Run: headless pygame with SDL's dummy video driver; simulated clock (each Clock.tick advances the game by its frame time, no real sleeping); random seed 0; keys injected as events and as key.get_pressed() state; no mouse input.
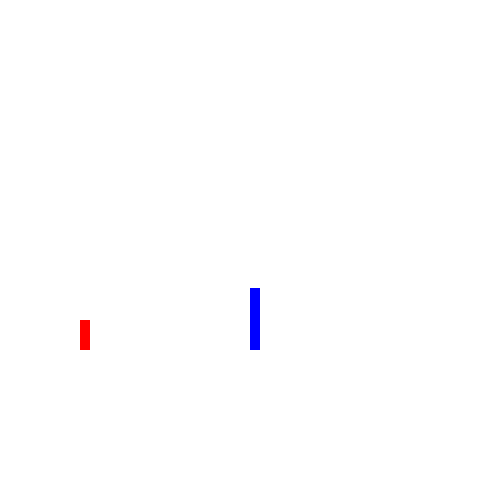
Frame 1 of 4 · flips 1–60 · no input
Frame 2 of 4 · flips 61–180 · tapped SPACE, RETURN · held RIGHT (→), D · screen unchanged from frame 1, image omitted
Frame 3 of 4 · flips 181–300 · held DOWN (↓), S · screen unchanged from frame 2, image omitted
Frame 4 of 4 · flips 301–420 · held LEFT (←), A, UP (↑), W · screen unchanged from frame 3, image omitted

The pygame program that drew these frames:

import pygame,random
pygame.init()
win=pygame.display.set_mode((500,500))
pygame.display.set_caption("First Game")
colours = {"Red":   (255,0,0),      "Green":    (0,255,0),
          "White":  (255,255,255),  "Blue":     (0,0,255),
          "Black":  (0,0,0)}
run =True
x=80
y=350
width=10
height=30
vel=6
init_vel = vel
init=y
accel = -1 
pressed = False
counter = 2
obs_maxh=65
obs_minh=35
obs_endh=random.randint(obs_minh,obs_maxh)
while run:
    pygame.time.delay(13)
    if  pressed == True:
        vel += accel
        y -= vel
    for event in pygame.event.get():
        if event.type==pygame.QUIT:
            run=False
    keys=pygame.key.get_pressed()

    if keys[pygame.K_SPACE] and (counter<10) and y==init:
        counter += 1
    else:
        if y>=init and pressed==True:
            vel = init_vel
            y=init
            pressed = False
        elif(counter>2 and pressed==False):
            vel*=round(counter/(1.5**2.8))
            pressed = True
            counter = 2

    
    
    win.fill(colours["White"])
    pygame.draw.rect(win,colours["Red"],(x,y-height,width,height))
    pygame.draw.rect(win,colours["Blue"],(250,350-obs_endh,width,obs_endh))
    pygame.display.update()
            
pygame.quit()
            
